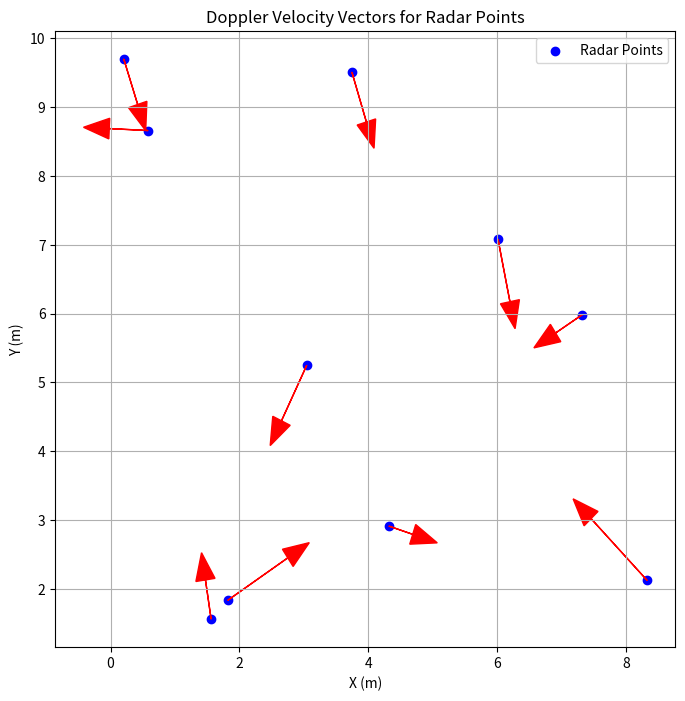

Source code (Python):
import numpy as np
import matplotlib.pyplot as plt

# Generate example data for points and Doppler velocities
np.random.seed(42)
points = np.random.rand(10, 2) * 10  # 10 points in 2D space
velocities = np.random.rand(10, 2) * 2 - 1  # Random velocities in x and y directions

# Plot points
plt.figure(figsize=(8, 8))
plt.scatter(points[:, 0], points[:, 1], c='blue', label='Radar Points')

# Plot velocity vectors
for i in range(len(points)):
    plt.arrow(points[i, 0], points[i, 1], velocities[i, 0], velocities[i, 1], 
              head_width=0.3, head_length=0.4, fc='red', ec='red')

plt.title('Doppler Velocity Vectors for Radar Points')
plt.xlabel('X (m)')
plt.ylabel('Y (m)')
plt.grid(True)
plt.legend()
plt.show()
